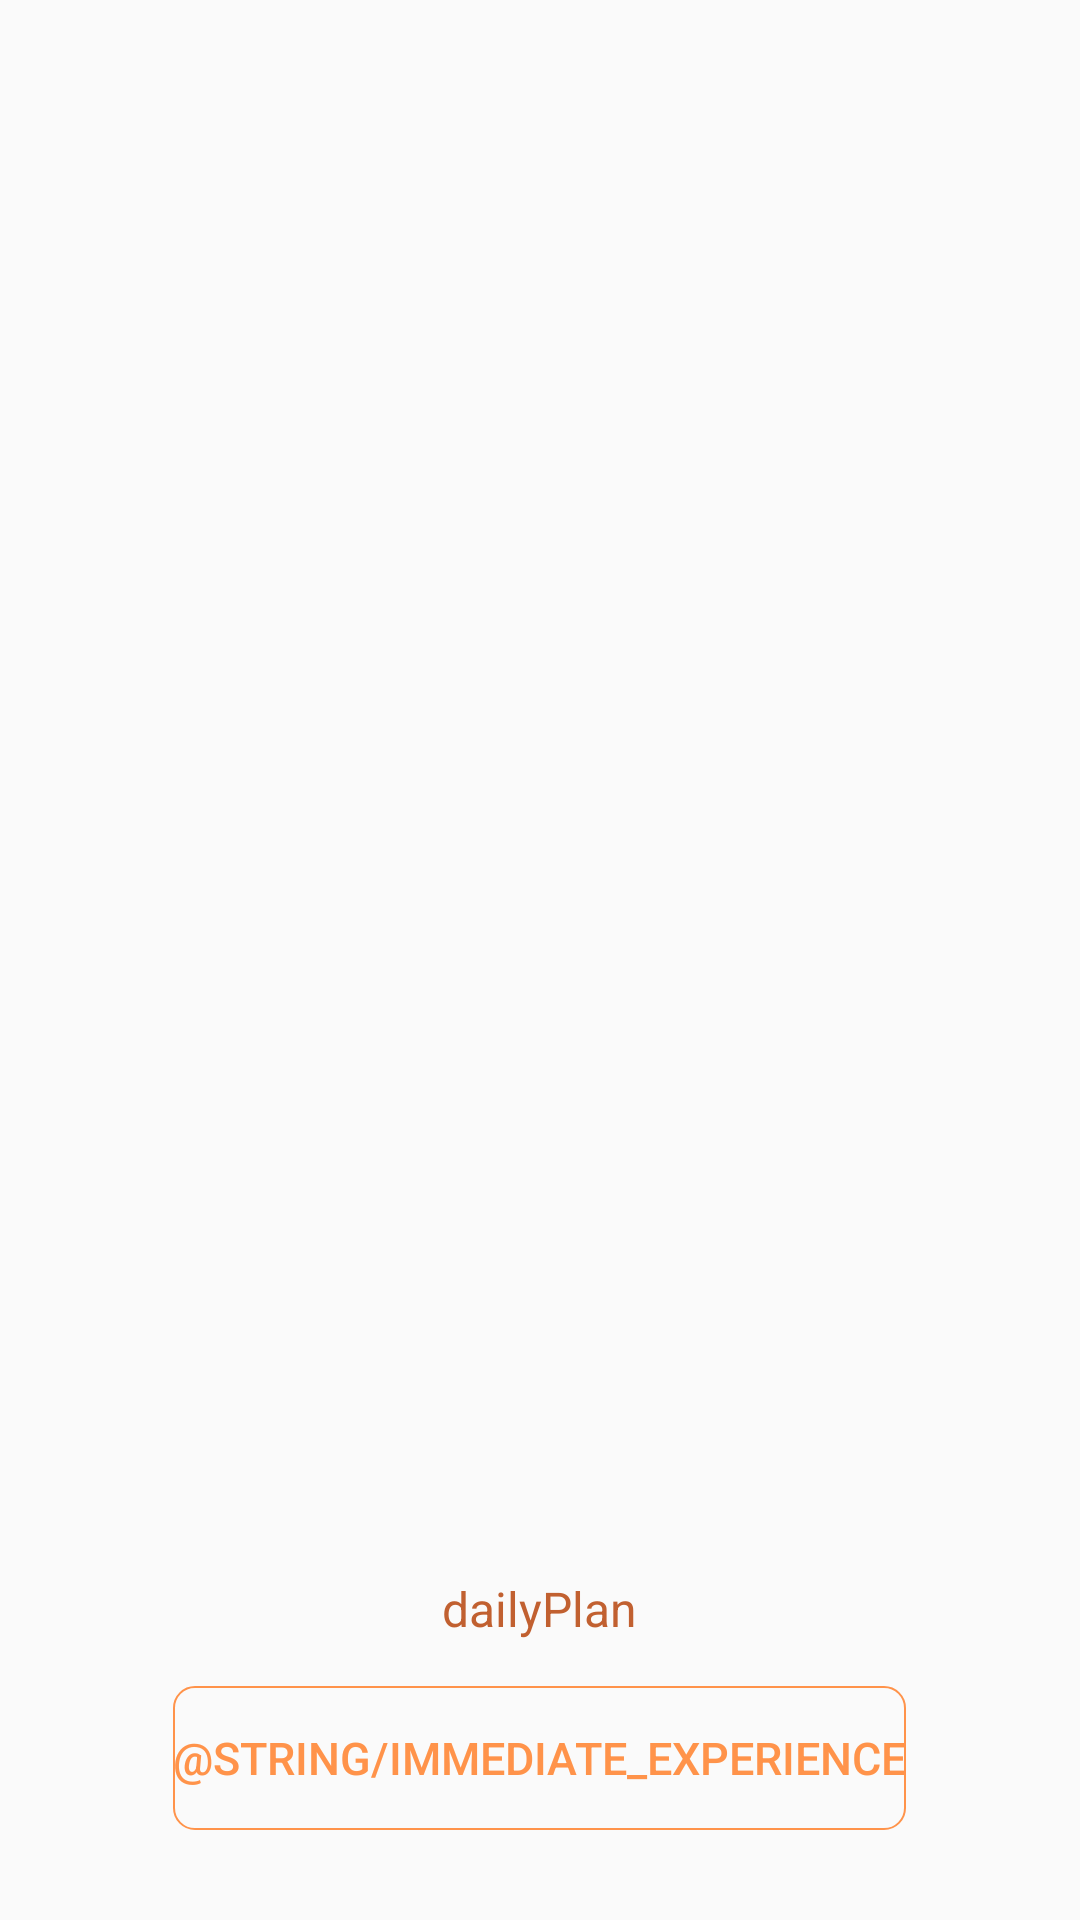

Layout XML and referenced resources for this Android screen:
<!-- AndroidManifest.xml: application theme AppTheme -->
<!-- res/layout/activity_splash.xml -->
<?xml version="1.0" encoding="utf-8"?>
<RelativeLayout xmlns:android="http://schemas.android.com/apk/res/android"
    android:layout_width="match_parent"
    android:layout_height="match_parent"
    android:background="@drawable/bg_splash">

     <Button
        android:id="@+id/btn_skip"
        android:layout_width="wrap_content"
        android:layout_height="wrap_content"
        android:text="@string/immediate_experience"
         android:textSize="15sp"
         android:textColor="@color/color_orangeA"
        android:layout_centerHorizontal="true"
        android:layout_alignParentBottom="true"
        android:layout_marginBottom="30dp"
         android:background="@drawable/btn_splash"
        />

        <TextView
            android:id="@+id/tv_app_name"
            android:layout_width="wrap_content"
            android:layout_height="wrap_content"
            android:text="@string/app_name"
            android:textColor="@color/color_orangeB"
            android:textSize="16sp"
            android:layout_above="@+id/btn_skip"
            android:layout_centerHorizontal="true"
            android:layout_marginBottom="15dp"
            />
</RelativeLayout>
<!-- resources referenced by this layout -->
<resources>
  <color name="color_orangeA">#ff934a</color>
  <color name="color_orangeB">#C16030</color>
  <!-- drawable btn_splash (drawable) -->
  <?xml version="1.0" encoding="utf-8"?>
  <shape
      xmlns:android="http://schemas.android.com/apk/res/android"
      android:shape="rectangle">
      <corners
          android:radius="7dp">
      </corners>
      <solid
          android:color="@color/color_transparent">
      </solid>
      <stroke
          android:color="@color/color_orangeA"
          android:width="2px">
      </stroke>
  </shape>
  <string name="app_name">dailyPlan</string>
  <style name="AppTheme" parent="Theme.AppCompat.Light.NoActionBar">
          
          <item name="colorPrimary">@color/colorPrimary</item>
          <item name="colorPrimaryDark">@color/colorPrimaryDark</item>
          <item name="colorAccent">@color/colorAccent</item>
      </style>
  <color name="color_transparent">#00ffffff</color>
  <color name="colorPrimary">#3F51B5</color>
  <color name="colorPrimaryDark">#303F9F</color>
  <color name="colorAccent">#FF4081</color>
</resources>
